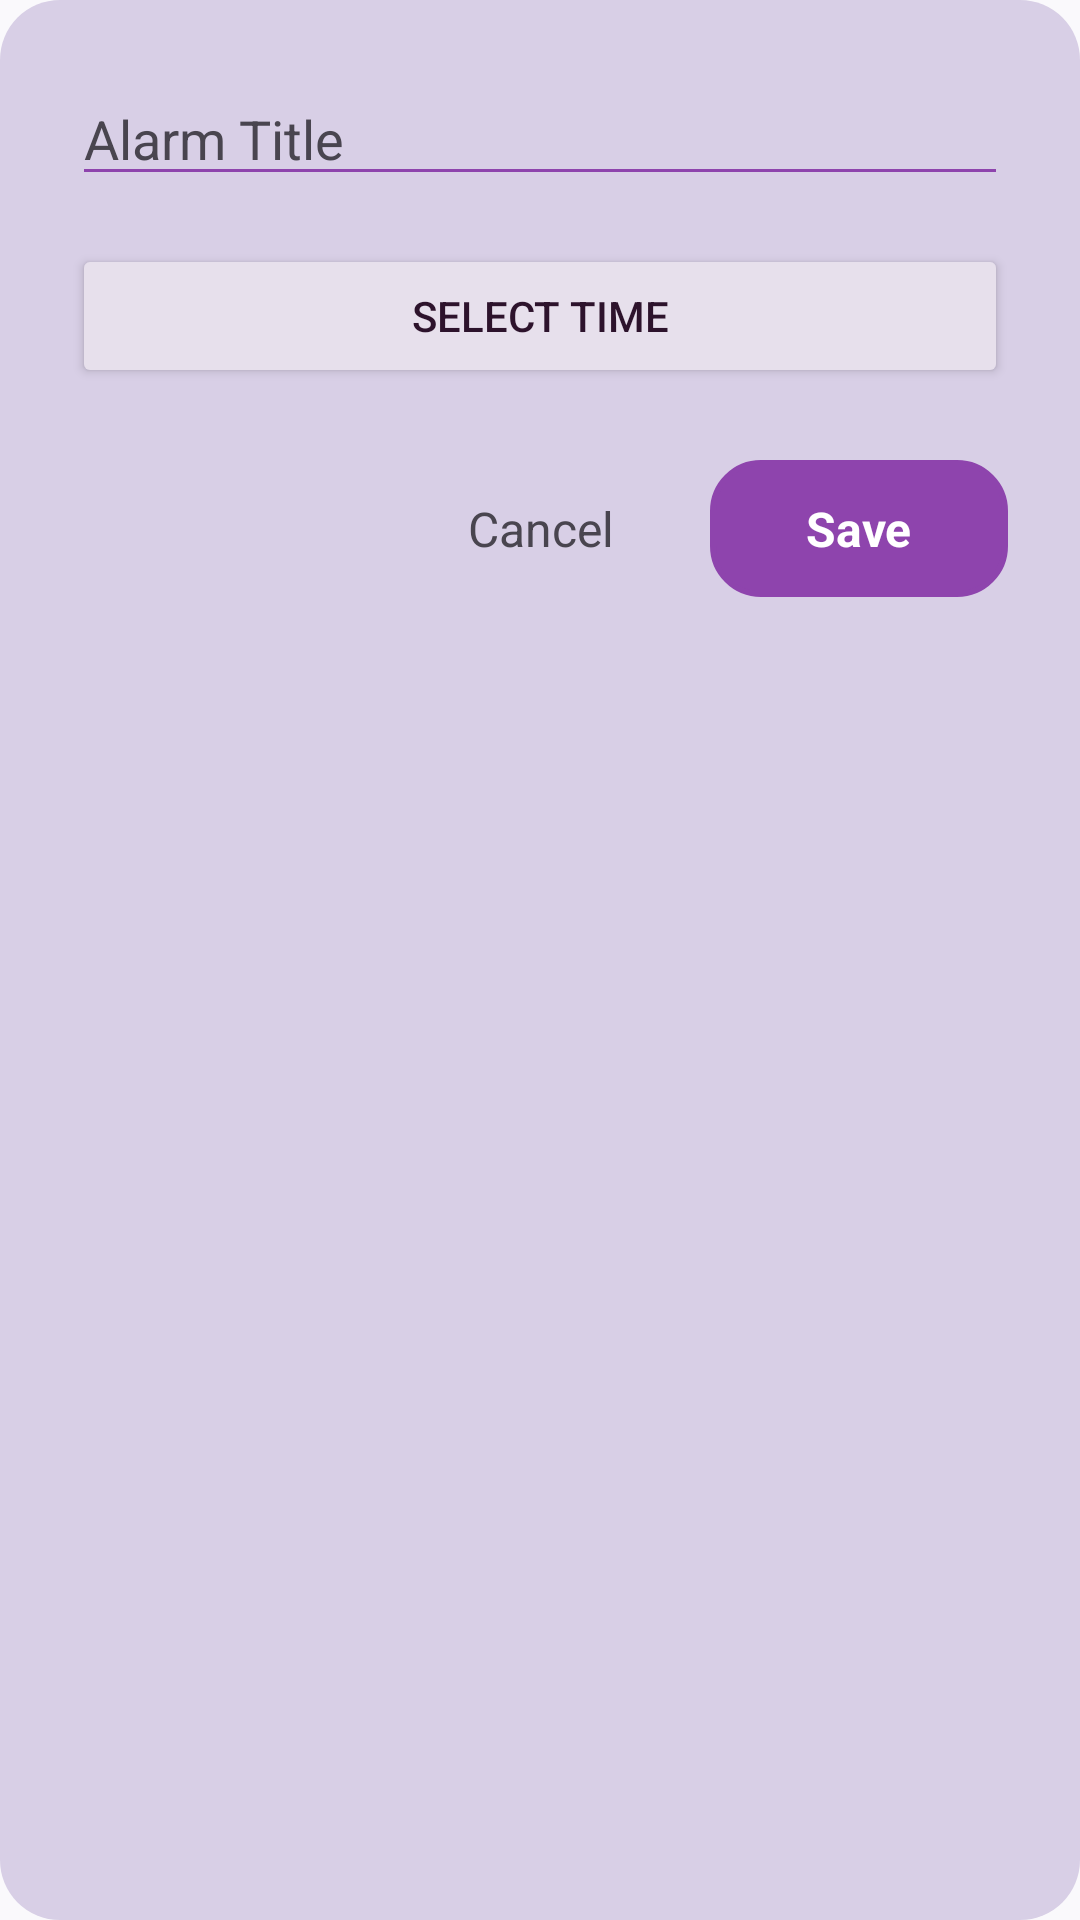

This screen was rendered from an Android layout file. Write that file and the resources it references.
<!-- AndroidManifest.xml: application theme Theme.HabitTracker -->
<!-- res/layout/dialog_add_alarm.xml -->
<?xml version="1.0" encoding="utf-8"?>
<LinearLayout xmlns:android="http://schemas.android.com/apk/res/android"
    xmlns:app="http://schemas.android.com/apk/res-auto"
    android:layout_width="match_parent"
    android:layout_height="wrap_content"
    android:orientation="vertical"
    android:padding="24dp"
    android:background="@drawable/dialog_background_modern">

    <EditText
        android:id="@+id/edit_title"
        android:layout_width="match_parent"
        android:layout_height="wrap_content"
        android:hint="Alarm Title"
        android:inputType="text"
        android:textColor="?attr/colorOnSurface"
        android:textColorHint="?attr/colorOnSurfaceVariant"
        android:backgroundTint="?attr/colorPrimary"/>

    <Button
        android:id="@+id/btn_time"
        android:layout_width="match_parent"
        android:layout_height="wrap_content"
        android:layout_marginTop="16dp"
        android:text="Select Time"
        android:textColor="?attr/colorOnSurface"
        android:backgroundTint="?attr/colorSurfaceVariant"/>

    <LinearLayout
        android:layout_width="match_parent"
        android:layout_height="wrap_content"
        android:orientation="horizontal"
        android:gravity="end"
        android:layout_marginTop="24dp">

        <TextView
            android:id="@+id/btn_cancel"
            android:layout_width="wrap_content"
            android:layout_height="wrap_content"
            android:text="Cancel"
            android:textColor="?attr/colorOnSurfaceVariant"
            android:textSize="16sp"
            android:padding="12dp"
            android:paddingStart="24dp"
            android:paddingEnd="24dp"
            android:background="?android:attr/selectableItemBackground"
            android:clickable="true"
            android:focusable="true"
            android:layout_marginEnd="8dp"/>

        <TextView
            android:id="@+id/btn_save"
            android:layout_width="wrap_content"
            android:layout_height="wrap_content"
            android:text="Save"
            android:textColor="?attr/colorOnPrimary"
            android:textSize="16sp"
            android:textStyle="bold"
            android:padding="12dp"
            android:paddingStart="32dp"
            android:paddingEnd="32dp"
            android:backgroundTint="?attr/colorPrimary"
            android:background="@drawable/rounded_button"
            android:clickable="true"
            android:focusable="true"/>

    </LinearLayout>

</LinearLayout>
<!-- resources referenced by this layout -->
<resources>
  <!-- drawable dialog_background_modern (drawable) -->
  <?xml version="1.0" encoding="utf-8"?>
  <shape xmlns:android="http://schemas.android.com/apk/res/android"
      android:shape="rectangle">
      <solid android:color="?attr/colorSurface"/>
      <corners android:radius="20dp"/>
  </shape>
  <!-- drawable rounded_button (drawable) -->
  <?xml version="1.0" encoding="utf-8"?>
  <shape xmlns:android="http://schemas.android.com/apk/res/android"
      android:shape="rectangle">
      <solid android:color="@color/primary" />
      <corners android:radius="16dp" />
      <stroke
          android:width="2dp"
          android:color="@color/primary_dark" />
  </shape>
  <style name="Theme.HabitTracker" parent="Base.Theme.HabitTracker" />
  <color name="primary">#8E44AD</color>
  <color name="primary_dark">#6A2C87</color>
  <style name="Base.Theme.HabitTracker" parent="Theme.Material3.DayNight.NoActionBar">
          
          <item name="colorPrimary">@color/plum_primary</item>
          <item name="colorOnPrimary">@color/white</item>
          <item name="colorPrimaryContainer">@color/plum_primary</item>
          <item name="colorOnPrimaryContainer">@color/white</item>
          
          <item name="android:colorBackground">@color/background</item>
          <item name="colorSurface">@color/surface</item>
          <item name="colorOnSurface">@color/text_main_light</item>
          <item name="colorOnBackground">@color/text_main_light</item>
          
          <item name="android:windowBackground">@color/background</item>
          <item name="android:statusBarColor">@android:color/transparent</item>
          <item name="android:navigationBarColor">@android:color/transparent</item>
  
          
          <item name="alertDialogTheme">@style/Theme.App.AlertDialog</item>
      </style>
  <color name="plum_primary">#8E44AD</color>
  <color name="white">#FFFFFFFF</color>
  <color name="background">@color/plum_bg_light</color>
  <color name="surface">@color/plum_card_tier_a_bg</color>
  <color name="text_main_light">#2D132C</color>
  <style name="Theme.App.AlertDialog" parent="Theme.Material3.DayNight.Dialog.Alert">
          <item name="android:background">@color/surface</item>
          <item name="colorSurface">@color/surface</item>
          <item name="android:windowBackground">@android:color/transparent</item>
          <item name="colorOnSurface">@color/text_primary</item>
          <item name="android:colorBackground">@color/surface</item>
      </style>
  <color name="plum_bg_light">#FAF9FC</color>
  <color name="plum_card_tier_a_bg">#D8CFE6</color>
  <color name="text_primary">#2D132C</color>
</resources>
